Run: headless pygame with SDL's dummy video driver; simulated clock (each Clock.tick advances the game by its frame time, no real sleeping); random seed 0; keys injected as events and as key.get_pressed() state; mouse plan: one left click at the window centre at the start of phase 2, then a move to the lower-right quarter at the start of phase 3.
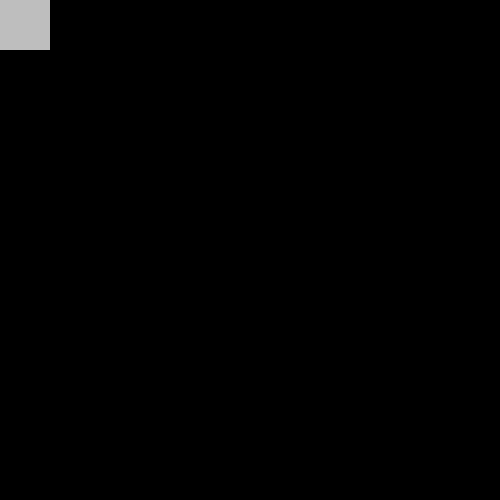
Frame 1 of 4 · flips 1–60 · no input
Frame 2 of 4 · flips 61–180 · clicked the window centre · tapped SPACE, RETURN · held RIGHT (→), D · screen unchanged from frame 1, image omitted
Frame 3 of 4 · flips 181–300 · moved the mouse to the lower-right quarter · held DOWN (↓), S · screen unchanged from frame 2, image omitted
Frame 4 of 4 · flips 301–420 · held LEFT (←), A, UP (↑), W · screen unchanged from frame 3, image omitted

The pygame program that drew these frames:

import pygame
import random

pygame.init()
grid_surface = pygame.display.set_mode(size=(500,500), flags=pygame.RESIZABLE)
clock = pygame.time.Clock()
running = True
base_color = (200, 0, 0)
grid_size = (11, 9)
cell_width = 50
cell_height = 50

class Grid_cell:
    def __init__(self):
        self.state = "empty"
        self.color = "gray"
        self.x = 0
        self.y = 0
        self.w = cell_width
        self.h = cell_height

    def __str__(self):
        return "state: {}, color:{}".format(self.state, self.color)

    def change_cell_state(self):
        if self.state == "empty":
            self.state = "filled"
            self.color = "green"
        
        elif self.state == "filled":
            self.state = "impassable"
            self.color = "blue"

        elif self.state == "impassable":
            self.state = "empty"
            self.color = "gray"

first_cell = Grid_cell()

while running:
    for event in pygame.event.get():
        if event.type == pygame.QUIT:
            running = False

        elif event.type == pygame.MOUSEBUTTONDOWN:
            x = event.pos[0]
            y = event.pos[1]
            print(x, y)
            first_cell.change_cell_state
            if x <= 50 and y <= 50:
                first_cell.change_cell_state()
                print(first_cell)

    grid_surface.fill("black")

    pygame.draw.rect(grid_surface, first_cell.color, (first_cell.x, first_cell.y, first_cell.w, first_cell.h))
    
    pygame.display.flip()
    
    clock.tick(60)

pygame.quit()
